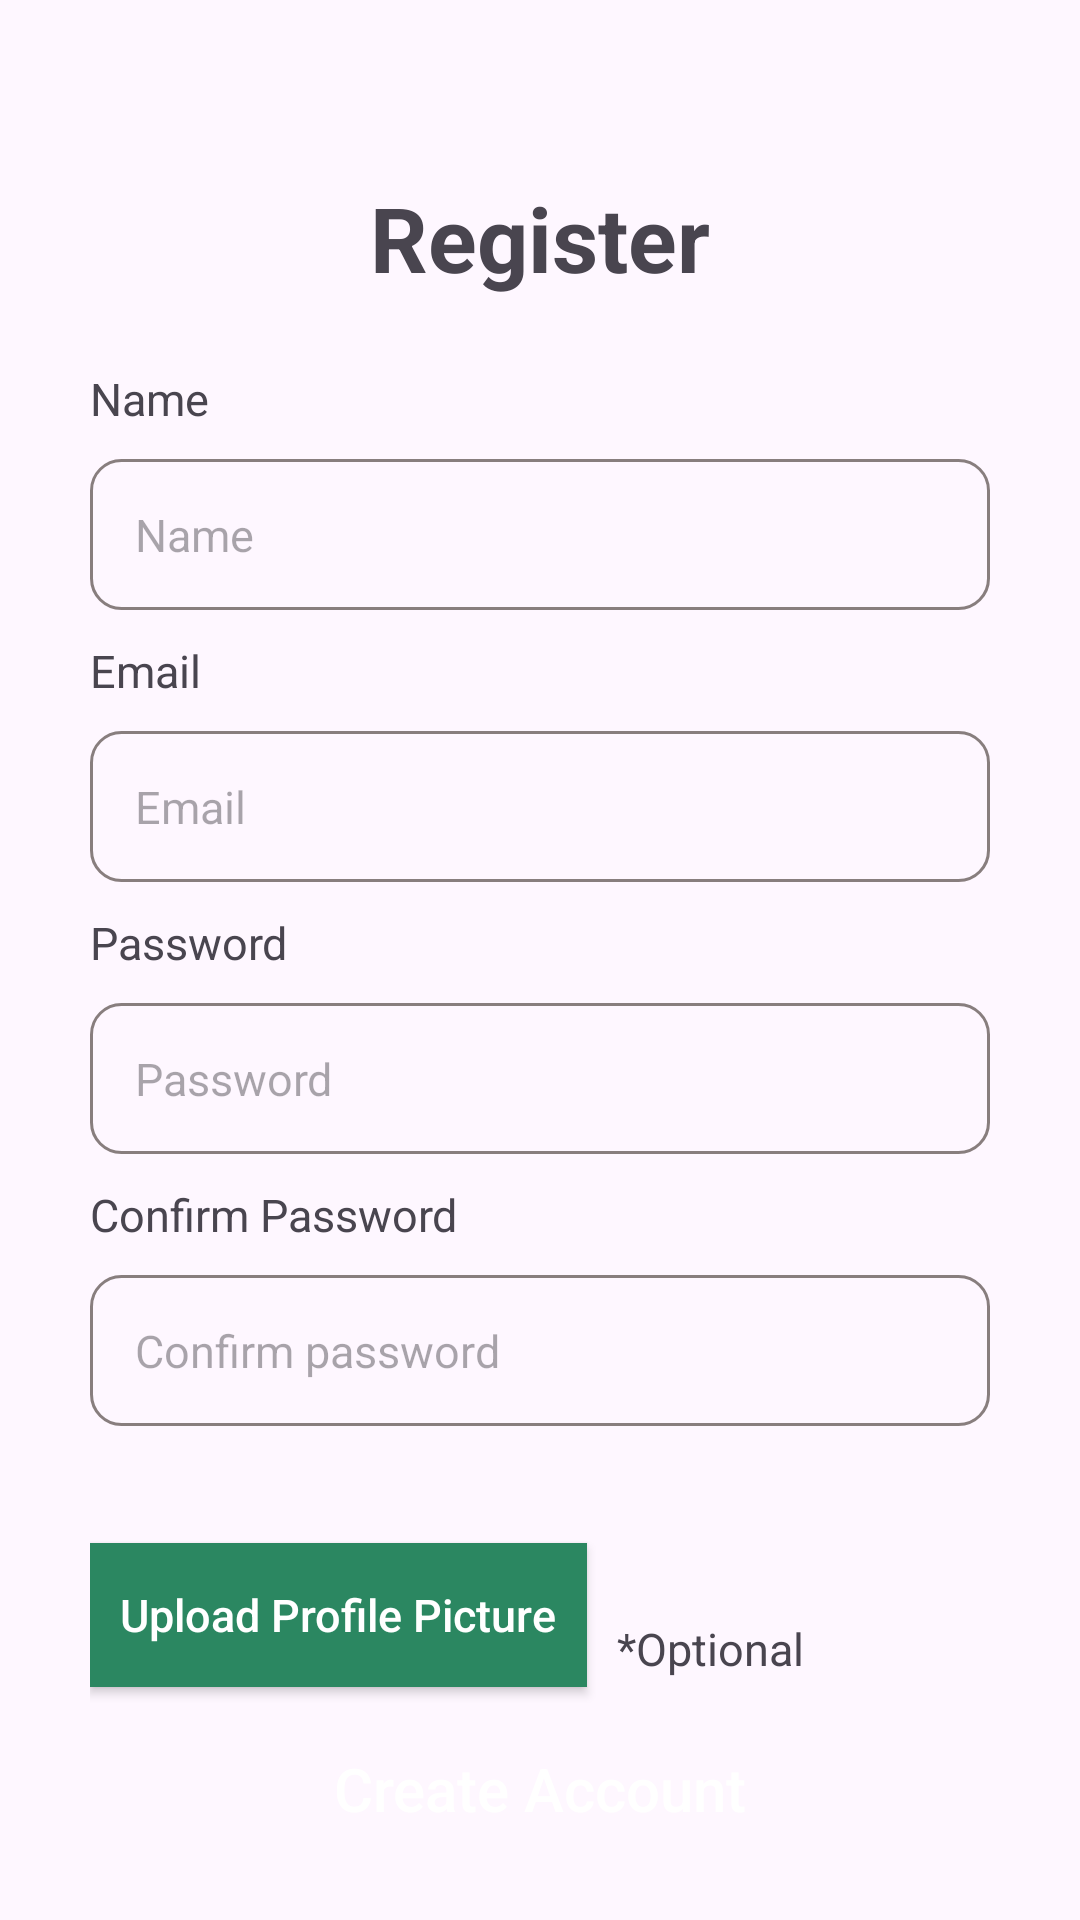

Write the Android layout XML for this screen, with the resource values it uses.
<!-- AndroidManifest.xml: application theme Theme.Gathernow -->
<!-- res/layout/activity_sign_up.xml -->
<?xml version="1.0" encoding="utf-8"?>
<androidx.constraintlayout.widget.ConstraintLayout xmlns:android="http://schemas.android.com/apk/res/android"
    xmlns:app="http://schemas.android.com/apk/res-auto"
    xmlns:tools="http://schemas.android.com/tools"
    android:id="@+id/signupRootLayout"
    android:layout_width="match_parent"
    android:layout_height="match_parent"
    android:padding="30dp"
    android:focusable="true"
    android:focusableInTouchMode="true"
    tools:context=".authenticate.register.SignUpActivity">

    <androidx.constraintlayout.widget.Guideline
        android:id="@+id/horizontalGuideline"
        android:layout_width="wrap_content"
        android:layout_height="wrap_content"
        android:orientation="horizontal"
        app:layout_constraintGuide_percent="0.05" />

    <TextView
        android:id="@+id/signupText"
        android:layout_width="wrap_content"
        android:layout_height="0dp"
        android:text="Register"
        android:textSize="30sp"
        android:textStyle="bold"
        app:layout_constraintHeight_percent="0.11"
        app:layout_constraintLeft_toLeftOf="parent"
        app:layout_constraintRight_toRightOf="parent"
        app:layout_constraintTop_toTopOf="@id/horizontalGuideline" />

    <TextView
        android:id="@+id/nameText"
        style="@style/TextField"
        android:layout_width="match_parent"
        android:layout_height="wrap_content"
        android:text="Name"
        app:layout_constraintBottom_toTopOf="@id/name"
        app:layout_constraintTop_toBottomOf="@id/signupText" />

    <androidx.appcompat.widget.AppCompatEditText
        android:id="@+id/name"
        style="@style/EditText"
        android:layout_width="match_parent"
        android:layout_height="wrap_content"
        android:layout_marginTop="10dp"
        android:gravity="left"
        android:hint="Name"
        android:inputType="text"
        app:layout_constraintLeft_toLeftOf="parent"
        app:layout_constraintRight_toRightOf="parent"
        app:layout_constraintTop_toBottomOf="@id/nameText" />

    <TextView
        android:id="@+id/emailText"
        style="@style/TextField"
        android:layout_width="match_parent"
        android:layout_height="wrap_content"
        android:layout_marginTop="10dp"
        android:text="Email"
        app:layout_constraintBottom_toTopOf="@id/email"
        app:layout_constraintTop_toBottomOf="@id/name" />

    <androidx.appcompat.widget.AppCompatEditText
        android:id="@+id/email"
        style="@style/EditText"
        android:layout_width="match_parent"
        android:layout_height="wrap_content"
        android:gravity="left"
        android:hint="Email"
        android:inputType="text"
        app:layout_constraintLeft_toLeftOf="parent"
        app:layout_constraintRight_toRightOf="parent"
        app:layout_constraintTop_toBottomOf="@id/emailText" />

    <TextView
        android:id="@+id/passwordText"
        style="@style/TextField"
        android:layout_width="match_parent"
        android:layout_height="wrap_content"
        android:layout_marginTop="10dp"
        android:text="Password"
        app:layout_constraintBottom_toTopOf="@id/password"
        app:layout_constraintTop_toBottomOf="@id/email" />

    <androidx.appcompat.widget.AppCompatEditText
        android:id="@+id/password"
        style="@style/EditText"
        android:layout_width="match_parent"
        android:layout_height="wrap_content"
        android:gravity="left"
        android:hint="Password"
        android:inputType="textPassword"
        app:layout_constraintLeft_toLeftOf="parent"
        app:layout_constraintRight_toRightOf="parent"
        app:layout_constraintTop_toBottomOf="@id/passwordText" />

    <TextView
        android:id="@+id/pwConfirmationText"
        style="@style/TextField"
        android:layout_width="match_parent"
        android:layout_height="wrap_content"
        android:layout_marginTop="10dp"
        android:text="Confirm Password"
        app:layout_constraintBottom_toTopOf="@id/password_confirm"
        app:layout_constraintTop_toBottomOf="@id/password" />

    <androidx.appcompat.widget.AppCompatEditText
        android:id="@+id/password_confirm"
        style="@style/EditText"
        android:layout_width="match_parent"
        android:layout_height="wrap_content"
        android:gravity="left"
        android:hint="Confirm password"
        android:inputType="textPassword"
        app:layout_constraintLeft_toLeftOf="parent"
        app:layout_constraintRight_toRightOf="parent"
        app:layout_constraintTop_toBottomOf="@id/pwConfirmationText" />

    <TextView
        android:id="@+id/alert"
        style="@style/RedItalicText"
        android:layout_width="wrap_content"
        android:layout_height="0dp"
        android:gravity="center"
        android:paddingVertical="5dp"
        app:layout_constraintHeight_percent="0.05"
        app:layout_constraintLeft_toLeftOf="parent"
        app:layout_constraintTop_toBottomOf="@id/password_confirm" />

    <androidx.appcompat.widget.AppCompatButton
        style="@style/PositiveButton"
        android:background="@color/green1"
        android:onClick="onUploadProfilePicture"
        android:id="@+id/upload_profile_pic"
        android:layout_width="wrap_content"
        android:layout_height="wrap_content"
        android:textSize="15sp"
        app:layout_constraintTop_toBottomOf="@id/alert"
        app:layout_constraintLeft_toLeftOf="parent"
        android:text="Upload Profile Picture"
        />

    <TextView
        android:id="@+id/optional"
        style="@style/TextField"
        android:layout_width="wrap_content"
        android:layout_height="wrap_content"
        android:layout_marginTop="35dp"
        android:layout_marginLeft="10dp"
        android:text="*Optional"
        app:layout_constraintTop_toBottomOf="@id/alert"
        app:layout_constraintLeft_toRightOf="@id/upload_profile_pic" />

    <androidx.appcompat.widget.AppCompatButton
        android:onClick="onSignUp"
        android:id="@+id/signup"
        style="@style/PositiveButton"
        android:layout_width="match_parent"
        android:layout_height="wrap_content"
        android:text="Create Account"
        app:layout_constraintHeight_percent="0.11"
        app:layout_constraintLeft_toLeftOf="parent"
        app:layout_constraintRight_toRightOf="parent"
        app:layout_constraintTop_toBottomOf="@id/upload_profile_pic" />


</androidx.constraintlayout.widget.ConstraintLayout>
<!-- resources referenced by this layout -->
<resources>
  <color name="green1">#2B8761</color>
  <style name="EditText">
          <item name="android:background">@drawable/edittext_bg</item>
          <item name="android:textSize">15sp</item>
          <item name="android:padding">15dp</item>
          <item name="android:layout_marginTop">10dp</item>
      </style>
  <style name="PositiveButton">
          <item name="android:background">@drawable/button_bg</item>
          <item name="android:textSize">20sp</item>
          <item name="android:padding">10dp</item>
          <item name="android:textColor">@color/white</item>
          <item name="android:textAllCaps">false</item>
          <item name="android:layout_marginTop">10dp</item>
      </style>
  <style name="RedItalicText">
          <item name="android:textSize">15dp</item>
          <item name="android:textStyle">italic</item>
          <item name="android:textColor">#FF0000</item>
      </style>
  <style name="TextField">
          <item name="android:textSize">15sp</item>
      </style>
  <style name="Theme.Gathernow" parent="Theme.Gathernow.Custom" />
  <!-- drawable edittext_bg (drawable) -->
  <?xml version="1.0" encoding="utf-8"?>
  <selector xmlns:android="http://schemas.android.com/apk/res/android">
      
      <item
          android:state_focused="true"
          android:drawable="@drawable/edittext_focused"/>
      
      <item
          android:state_focused="false"
          android:drawable="@drawable/edittext_unfocused"/>
  </selector>
  <color name="white">#FFFFFFFF</color>
  <style name="Theme.Gathernow.Custom" parent="Base.Theme.Gathernow">
          
          <item name="colorPrimary">#2B8761</item>
          
          <item name="colorPrimaryVariant">#247050</item>
          
          <item name="colorOnPrimary">#FFFFFF</item>
          
          <item name="colorSecondary">@color/green1</item>
          
          <item name="colorOnSecondary">#000000</item>
          <item name="colorPrimaryDark">#24734D</item>
  
          
      </style>
  <!-- drawable edittext_focused (drawable) -->
  <?xml version="1.0" encoding="utf-8"?>
  <shape xmlns:android="http://schemas.android.com/apk/res/android">
      <corners android:radius="70dp" />
      <solid android:color="@android:color/transparent" />
      <stroke
          android:width="1sp"
          android:color="#4776E6" />
  </shape>
  <!-- drawable edittext_unfocused (drawable) -->
  <?xml version="1.0" encoding="utf-8"?>
  <shape xmlns:android="http://schemas.android.com/apk/res/android">
      <corners android:radius="10dp" />
      <solid android:color="@android:color/transparent" />
      <stroke
          android:width="1sp"
          android:color="#887E7E" />
  </shape>
  <style name="Base.Theme.Gathernow" parent="Theme.Material3.DayNight.NoActionBar">
          
          
      </style>
</resources>
